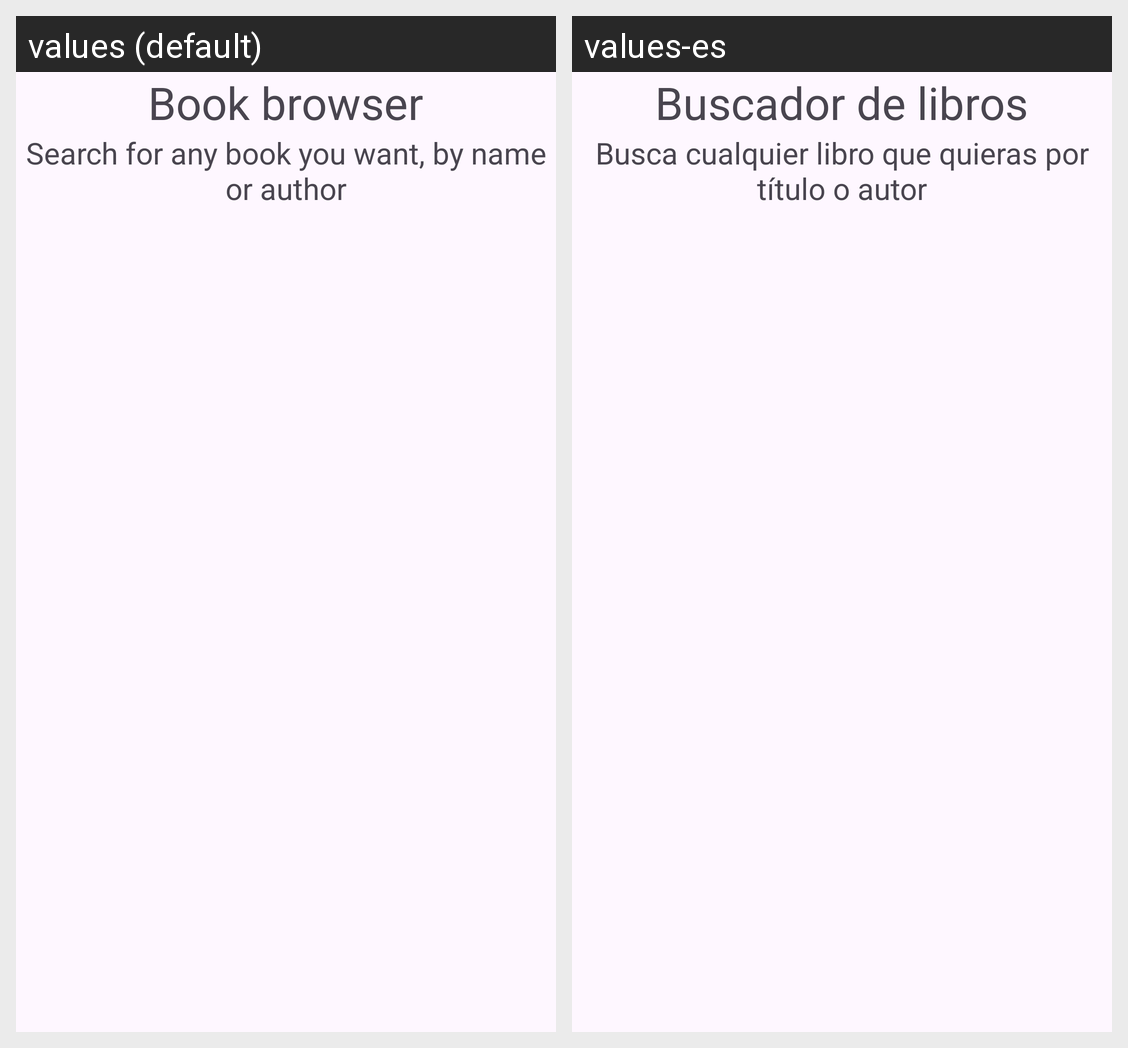

Translations of the strings shown on this Android screen, per locale in the grid:
Android screen res/layout/fragment_home.xml rendered under 2 locales, left to right: values (default), values-es. Device: Nexus 5 (rendered at 1080×1920; each locale shown at half size, 540×960, under a caption strip naming it); theme Theme.UF1_Proyecto.
Strings drawn on this screen, with the default value and each locale's value (text and hints the layout hard-codes, and strings that could not be matched under every locale, appear in the picture but are not listed):

welcomeTitle
  values: Book browser
  values-es: Buscador de libros

welcomeDescription
  values: Search for any book you want, by name or author
  values-es: Busca cualquier libro que quieras por título o autor
